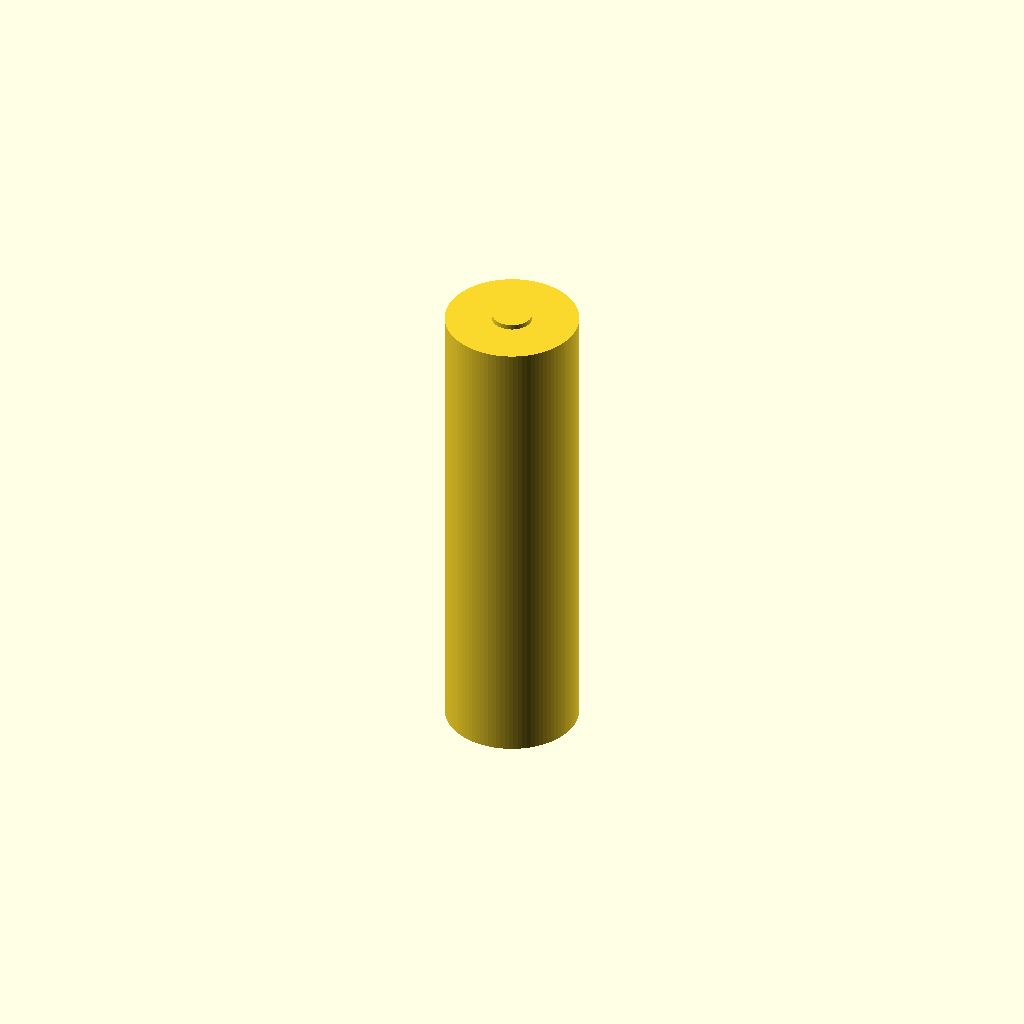
Cell 1 — every parameter at its default value.
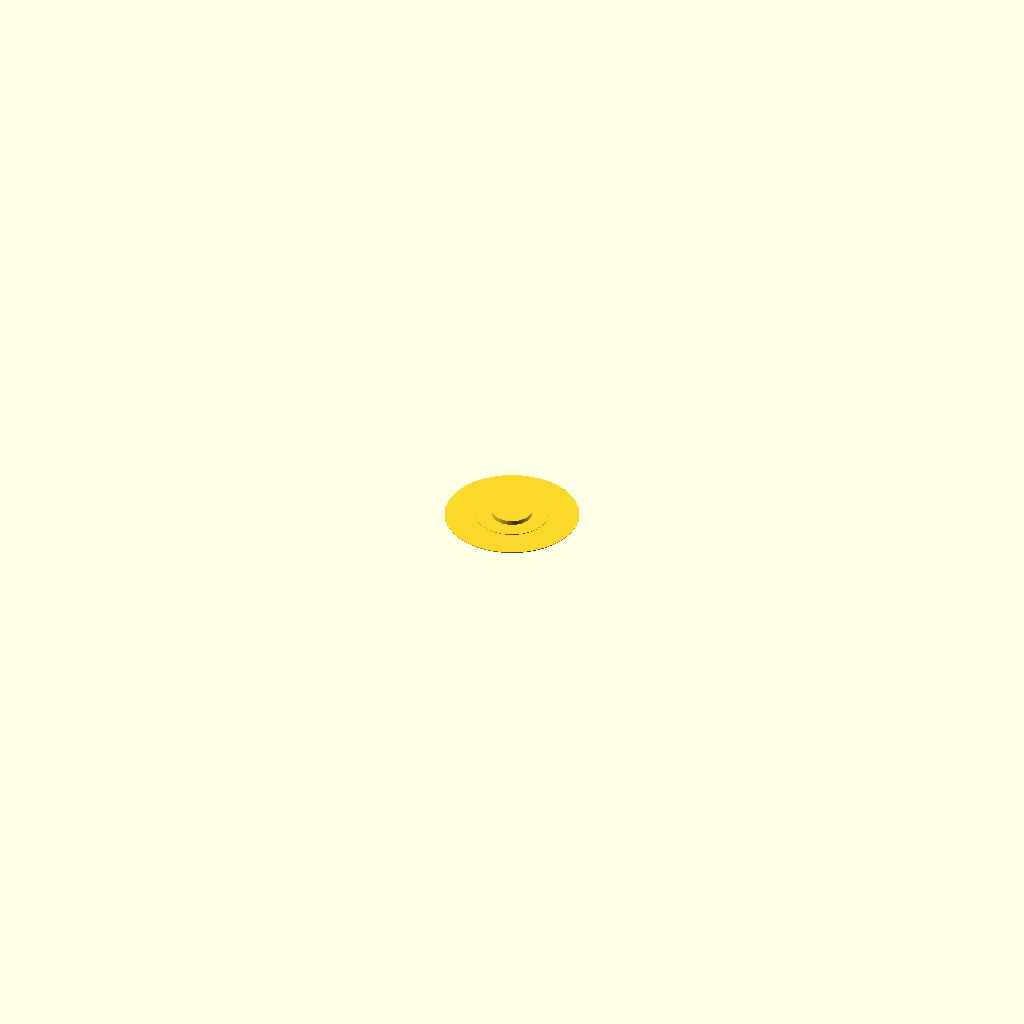
Cell 2: height_mm = 0.1 (everything else at default).
All cells are drawn from one camera (rotation 55°, 0°, 25°, orthographic, colour scheme Cornfield), so only the parameter changes between them.
OpenSCAD source file results/nopscadlib/craft/scad/batterie__S25R18650.scad:
// Battery cell: 65.0mm tall, 18.3mm diameter (single connected solid)

// Parameters
height_mm = 65.0;                     //[32.5:130:0.1]
diameter_mm = 18.3;                   //[9.15:36.6:0.1]

positive_terminal_diameter_mm = 5.5;  //[2.75:11:0.1]
positive_terminal_height_mm   = 1.5;  //[0.75:3:0.1]

negative_terminal_diameter_mm = 10.0; //[5:20:0.1]
negative_terminal_height_mm   = 0.2;  //[0.1:0.6:0.05]

terminal_overlap_mm = 0.8;            //[0.2:2:0.1]

$fn = 96;

module battery() {
    body_r = diameter_mm/2;
    pos_r  = positive_terminal_diameter_mm/2;
    neg_r  = negative_terminal_diameter_mm/2;

    // Ensure overlap is valid so parts always intersect the body
    ov_pos = min(terminal_overlap_mm, positive_terminal_height_mm*0.9);
    ov_neg = min(terminal_overlap_mm, negative_terminal_height_mm*0.9);

    union() {
        // Main cylindrical body (centered)
        cylinder(h=height_mm, r=body_r, center=true);

        // Positive terminal (top), overlaps into body
        translate([0, 0, height_mm/2 + positive_terminal_height_mm/2 - ov_pos])
            cylinder(h=positive_terminal_height_mm, r=pos_r, center=true);

        // Negative terminal (bottom), overlaps into body
        translate([0, 0, -height_mm/2 - negative_terminal_height_mm/2 + ov_neg])
            cylinder(h=negative_terminal_height_mm, r=neg_r, center=true);
    }
}

battery();
Customizer parameters (derived from the source; name, type, default, range or options):
height_mm: number, default 65, range 0.1 to 32.5, step 130
diameter_mm: number, default 18.3, range 0.1 to 9.15, step 36.6
positive_terminal_diameter_mm: number, default 5.5, range 0.1 to 2.75, step 11
positive_terminal_height_mm: number, default 1.5, range 0.1 to 0.75, step 3
negative_terminal_diameter_mm: number, default 10, range 0.1 to 5, step 20
negative_terminal_height_mm: number, default 0.2, range 0.05 to 0.1, step 0.6
terminal_overlap_mm: number, default 0.8, range 0.1 to 0.2, step 2
